Run: headless pygame with SDL's dummy video driver; simulated clock (each Clock.tick advances the game by its frame time, no real sleeping); random seed 0; keys injected as events and as key.get_pressed() state; no mouse input.
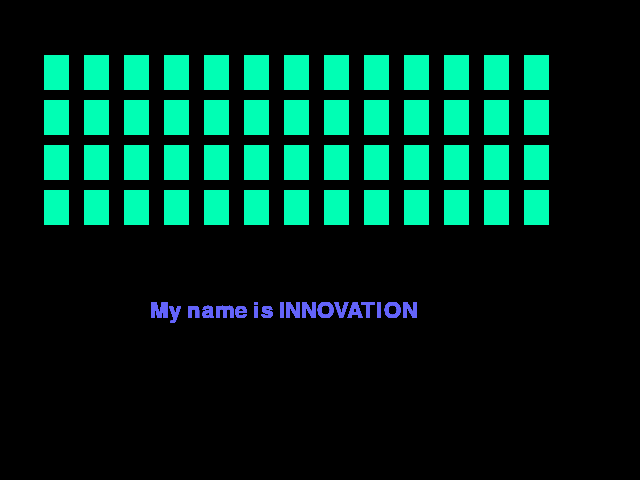
Frame 1 of 4 · flips 1–60 · no input
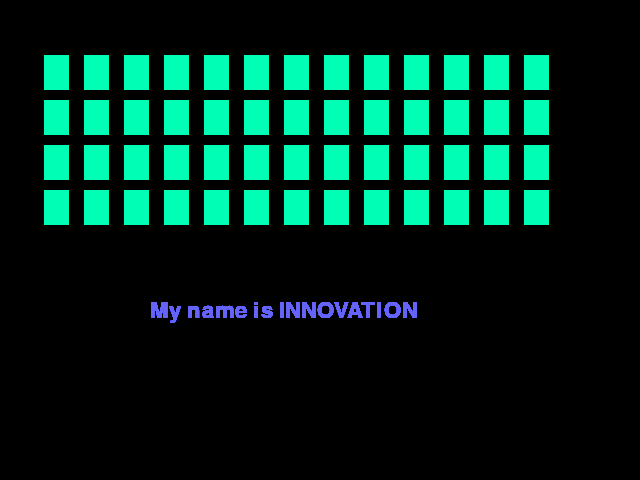
Frame 2 of 4 · flips 61–180 · tapped SPACE, RETURN · held RIGHT (→), D
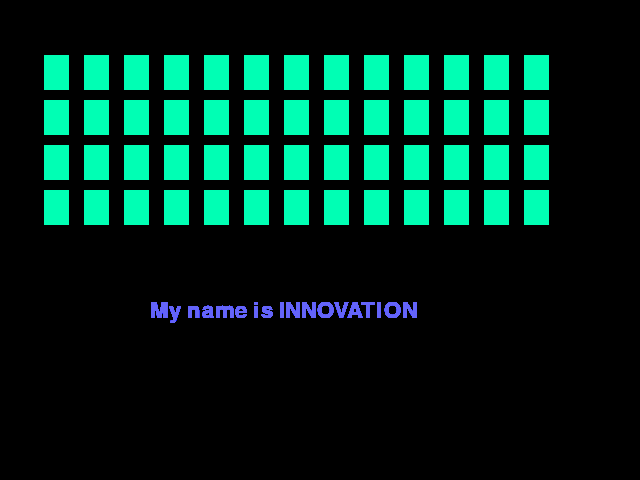
Frame 3 of 4 · flips 181–300 · held DOWN (↓), S
Frame 4 of 4 · flips 301–420 · held LEFT (←), A, UP (↑), W · screen unchanged from frame 3, image omitted

The pygame program that drew these frames:

import pygame

pygame.init()

window = pygame.display.set_mode((640,480))

pygame.display.set_caption("Game")
clock = pygame.time.Clock()

def draw_text(text, position):
    f1 = pygame.font.Font(None,32)
    text1 = f1.render(text,1,(100,100,250))
    window.blit(text1,position)

x = 4
y = 10

running = True
cards_generated = 0

while running:
    clock.tick(15)    
    draw_text("My name is INNOVATION",(150,300))
    
    while cards_generated < 53:	    
	    for l in range(4):
	    	cards_generated += 1
	    	y += 45
	    	x = 4
	    	for m in range(13):
	    		cards_generated += 1
		    	x += 40
		    	x_size = 63.5
		    	y_size = 89
		    	pygame.draw.rect(window,(0,255,180),(x,y,x_size*0.4,y_size*0.4))



	

    for event in pygame.event.get():
        print(event)
        if event.type == pygame.QUIT:
            running = False


    pygame.display.update()

pygame.quit()
